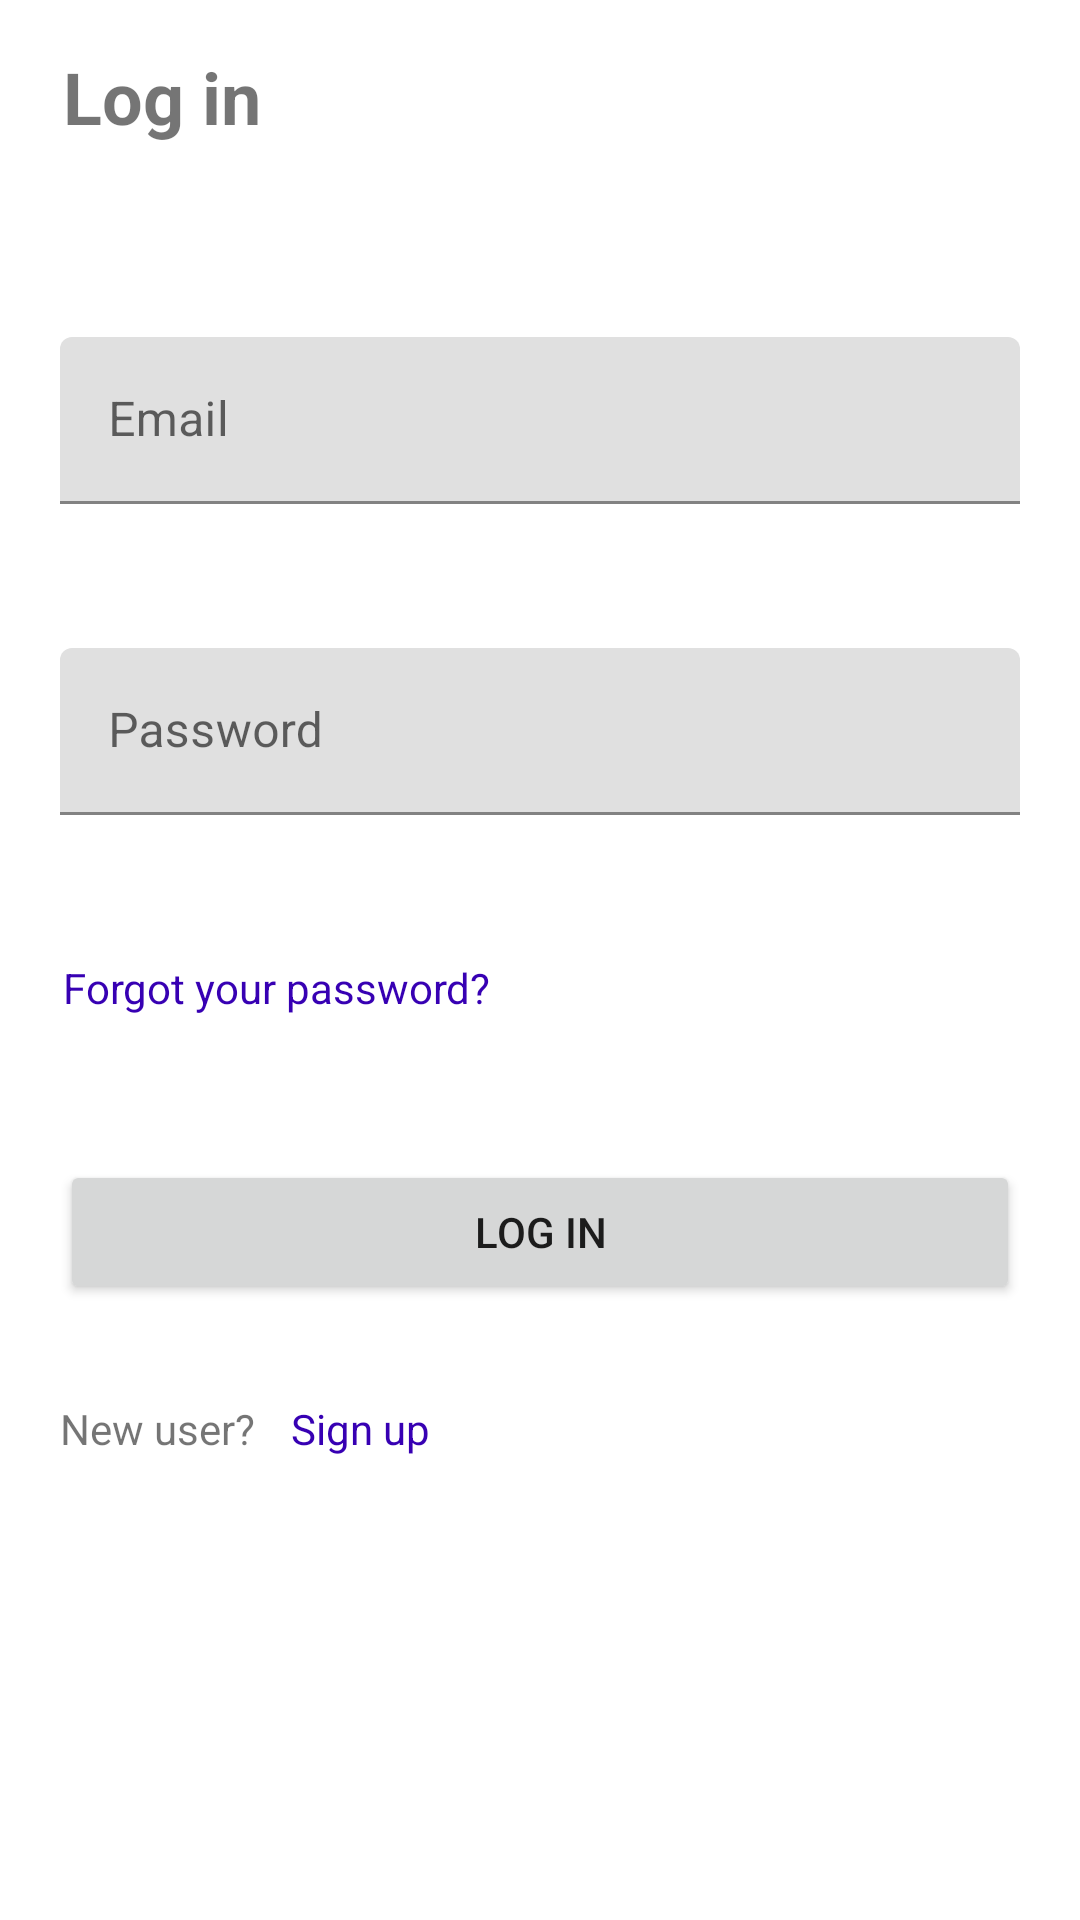

The Android layout XML behind this screen, and the referenced resources:
<!-- AndroidManifest.xml: application theme Theme.AnToanBMTT -->
<!-- res/layout/fragment_login.xml -->
<?xml version="1.0" encoding="utf-8"?>
<androidx.constraintlayout.widget.ConstraintLayout
    xmlns:android="http://schemas.android.com/apk/res/android"
    xmlns:app="http://schemas.android.com/apk/res-auto"
    xmlns:tools="http://schemas.android.com/tools"
    android:layout_width="match_parent"
    android:layout_height="match_parent"
    tools:context=".ui.LoginFragment"
    android:padding="16dp">

    <TextView
        android:id="@+id/login_page_title"
        android:layout_width="wrap_content"
        android:layout_height="wrap_content"
        android:layout_marginStart="1dp"
        android:text="@string/login_page_title"
        android:textSize="24sp"
        android:textStyle="bold"
        app:layout_constraintStart_toStartOf="@+id/email_text_input"
        app:layout_constraintTop_toTopOf="parent" />

    <com.google.android.material.textfield.TextInputLayout
        android:id="@+id/email_text_input"
        android:layout_width="wrap_content"
        android:layout_height="wrap_content"
        android:layout_marginTop="64dp"
        android:minWidth="320dp"
        app:layout_constraintEnd_toEndOf="parent"
        app:layout_constraintStart_toStartOf="parent"
        app:layout_constraintTop_toBottomOf="@+id/login_page_title">

        <com.google.android.material.textfield.TextInputEditText
            style="@style/ThemeOverlay.Material3.TextInputEditText.OutlinedBox"
            android:layout_width="match_parent"
            android:layout_height="match_parent"
            android:inputType="textAutoComplete"
            android:hint="@string/email_hint" />
    </com.google.android.material.textfield.TextInputLayout>

    <com.google.android.material.textfield.TextInputLayout
        android:id="@+id/password_text_input"
        android:layout_width="wrap_content"
        android:layout_height="wrap_content"
        android:layout_marginTop="48dp"
        android:minWidth="320dp"
        app:endIconMode="clear_text"
        app:layout_constraintStart_toStartOf="@+id/email_text_input"
        app:layout_constraintTop_toBottomOf="@+id/email_text_input">

        <com.google.android.material.textfield.TextInputEditText
            style="@style/ThemeOverlay.Material3.TextInputEditText.OutlinedBox"
            android:layout_width="match_parent"
            android:layout_height="match_parent"
            android:hint="@string/password_hint"
            android:inputType="textPassword" />
    </com.google.android.material.textfield.TextInputLayout>

    <TextView
        android:id="@+id/forgot_password"
        android:layout_width="wrap_content"
        android:layout_height="wrap_content"
        android:layout_marginStart="1dp"
        android:layout_marginTop="48dp"
        android:text="@string/forgot_password"
        android:textColor="@color/purple_700"
        app:layout_constraintStart_toStartOf="@+id/password_text_input"
        app:layout_constraintTop_toBottomOf="@id/password_text_input" />

    <Button
        android:id="@+id/login_btn"
        android:layout_width="wrap_content"
        android:layout_height="wrap_content"
        android:layout_marginTop="48dp"
        android:minWidth="320dp"
        android:text="@string/login_page_title"
        app:layout_constraintEnd_toEndOf="parent"
        app:layout_constraintStart_toStartOf="parent"
        app:layout_constraintTop_toBottomOf="@id/forgot_password" />

    <TextView
        android:id="@+id/new_user"
        android:layout_width="wrap_content"
        android:layout_height="wrap_content"
        android:layout_marginTop="32dp"
        android:text="@string/new_user"
        app:layout_constraintStart_toStartOf="@+id/login_btn"
        app:layout_constraintTop_toBottomOf="@id/login_btn" />
    <TextView
        android:id="@+id/sign_up"
        android:layout_width="wrap_content"
        android:layout_height="wrap_content"
        app:layout_constraintTop_toTopOf="@id/new_user"
        android:text="@string/sign_up"
        android:textColor="@color/purple_700"
        app:layout_constraintStart_toEndOf="@id/new_user"
        android:layout_marginStart="12dp"
        />
</androidx.constraintlayout.widget.ConstraintLayout>
<!-- resources referenced by this layout -->
<resources>
  <string name="email_hint">Email</string>
  <string name="forgot_password">Forgot your password?</string>
  <string name="login_page_title">Log in</string>
  <string name="new_user">New user?</string>
  <string name="password_hint">Password</string>
  <string name="sign_up">Sign up</string>
  <style name="Theme.AnToanBMTT" parent="Theme.MaterialComponents.DayNight.NoActionBar">
          
          <item name="colorPrimary">@color/purple_500</item>
          <item name="colorPrimaryVariant">@color/purple_700</item>
          <item name="colorOnPrimary">@color/white</item>
          
          <item name="colorSecondary">@color/teal_200</item>
          <item name="colorSecondaryVariant">@color/teal_700</item>
          <item name="colorOnSecondary">@color/black</item>
          
          <item name="android:statusBarColor">?attr/colorPrimaryVariant</item>
          
      </style>
  <!-- not gathered from this repository: default colours our renderer supplied (Android Studio template values) -->
  <color name="purple_500">#FF6200EE</color>
  <color name="purple_700">#FF3700B3</color>
  <color name="teal_200">#FF03DAC5</color>
  <color name="teal_700">#FF018786</color>
  <color name="black">#FF000000</color>
  <color name="white">#FFFFFFFF</color>
</resources>
